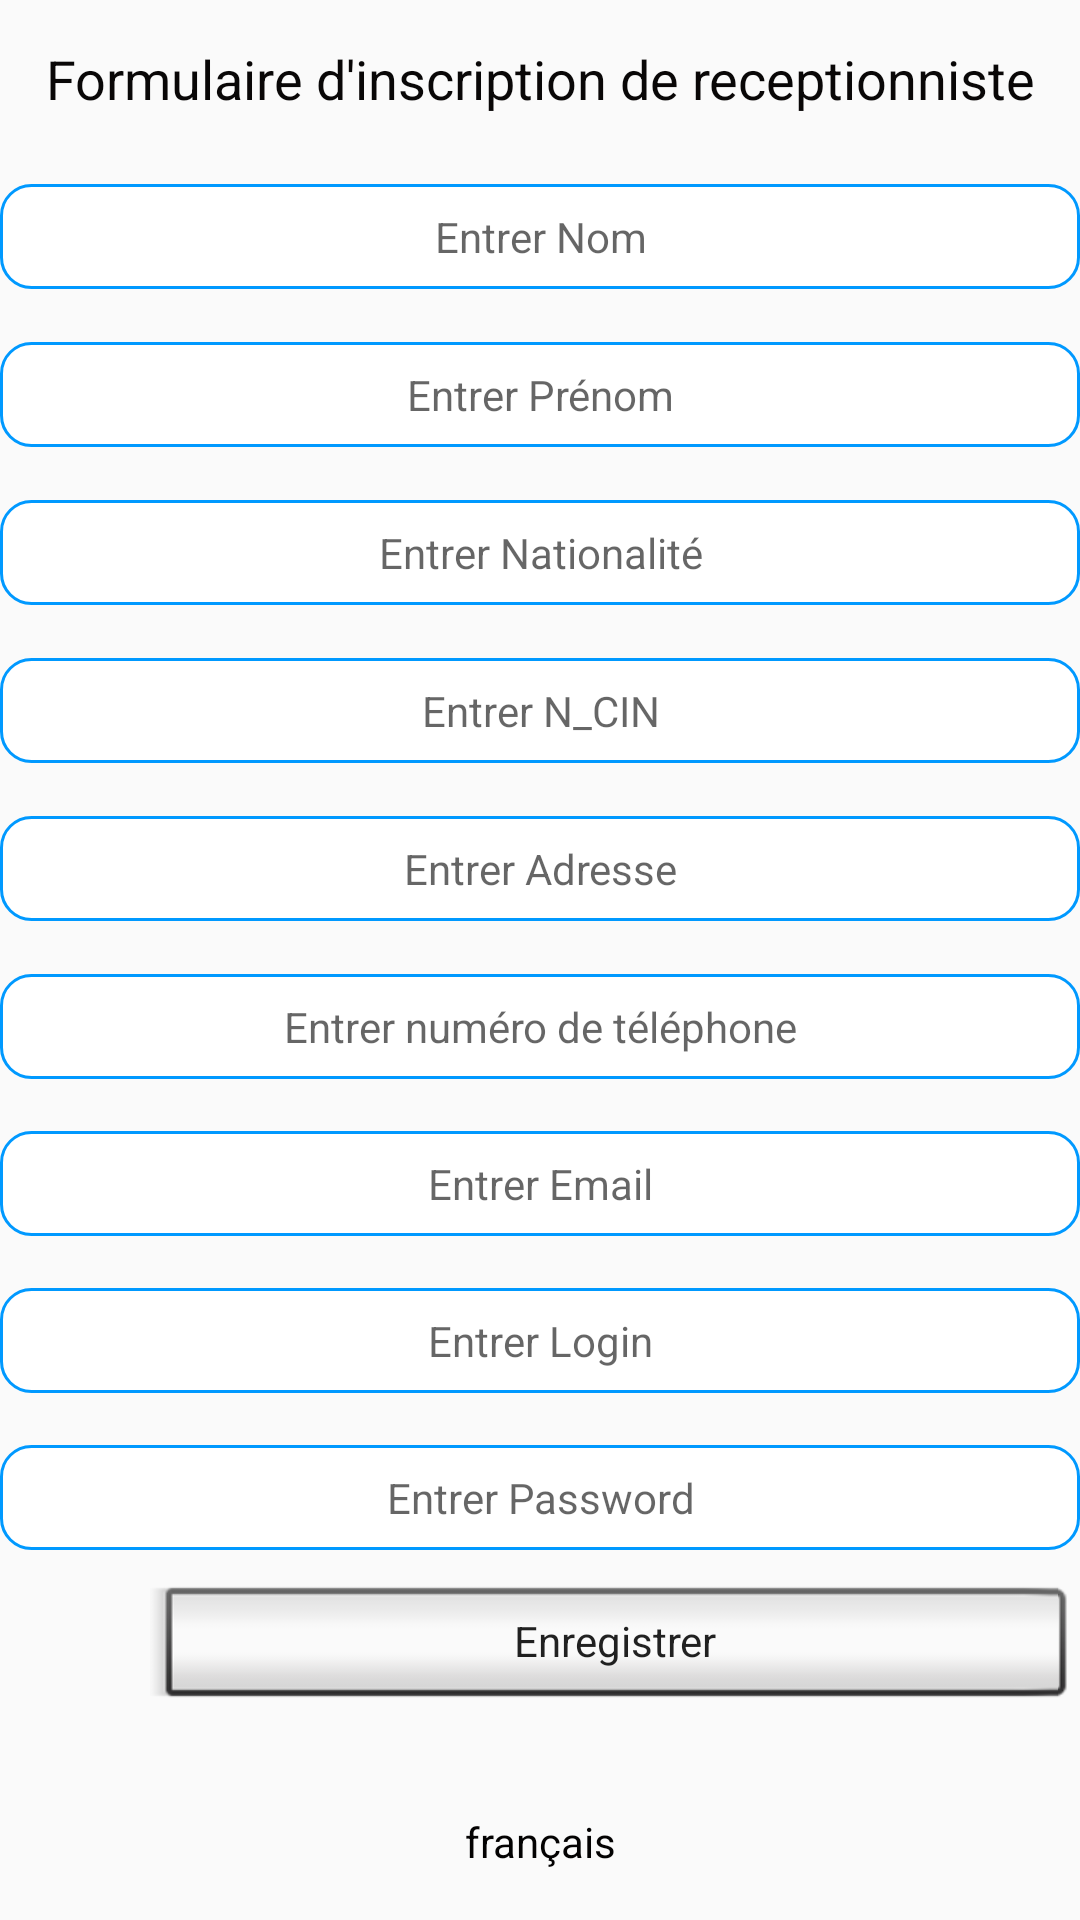

The Android layout XML behind this screen, and the referenced resources:
<!-- AndroidManifest.xml: application theme AppTheme -->
<!-- res/layout/activity_inscrit_receptionniste.xml -->
<?xml version="1.0" encoding="utf-8"?>
<LinearLayout xmlns:android="http://schemas.android.com/apk/res/android"
    xmlns:app="http://schemas.android.com/apk/res-auto"
    android:layout_width="match_parent"
    android:layout_height="match_parent"
    android:orientation="vertical">

    <LinearLayout
        android:layout_width="match_parent"
        android:layout_height="78dp"
        android:layout_weight="1"
        android:orientation="horizontal">


        <TextView
            android:id="@+id/textView31"
            android:layout_width="wrap_content"
            android:layout_height="wrap_content"
            android:layout_gravity="center|center_horizontal|center_vertical"
            android:layout_weight="1"
            android:gravity="center|center_horizontal|center_vertical"
            android:text="Formulaire d'inscription de receptionniste"
            android:textColor="#090707"
            android:textSize="18sp"
            app:fontFamily="sans-serif" />
    </LinearLayout>

    <LinearLayout
        android:layout_width="match_parent"
        android:layout_height="78dp"
        android:layout_weight="1"
        android:orientation="horizontal">

        <EditText
            android:id="@+id/nom"
            android:layout_width="400dp"
            android:layout_height="35dp"
            android:layout_weight="1"
            android:layout_gravity="center|center_horizontal|center_vertical"
            android:background="@drawable/round_edittext"
            android:ems="10"
            android:gravity="center|center_horizontal|center_vertical"
            android:hint="Entrer Nom"
            android:inputType="textPersonName"
            android:textSize="14sp" />
    </LinearLayout>

    <LinearLayout
        android:layout_width="match_parent"
        android:layout_height="78dp"
        android:layout_weight="1"
        android:orientation="horizontal">

        <EditText
            android:id="@+id/prénom"
            android:layout_width="400dp"
            android:layout_height="35dp"
            android:layout_weight="1"
            android:layout_gravity="center|center_horizontal|center_vertical"
            android:background="@drawable/round_edittext"
            android:ems="10"
            android:gravity="center|center_horizontal|center_vertical"
            android:hint="Entrer Prénom"
            android:inputType="textPersonName"
            android:textSize="14sp" />
    </LinearLayout>
    <LinearLayout
        android:layout_width="match_parent"
        android:layout_height="78dp"
        android:layout_weight="1"
        android:orientation="horizontal">

        <EditText
            android:id="@+id/nationalité"
            android:layout_width="400dp"
            android:layout_height="35dp"
            android:layout_weight="1"
            android:layout_gravity="center|center_horizontal|center_vertical"
            android:background="@drawable/round_edittext"
            android:ems="10"
            android:gravity="center|center_horizontal|center_vertical"
            android:hint="Entrer Nationalité"
            android:inputType="textPersonName"
            android:textSize="14sp" />
    </LinearLayout>
    <LinearLayout
        android:layout_width="match_parent"
        android:layout_height="78dp"
        android:layout_weight="1"
        android:orientation="horizontal">
        <EditText
            android:id="@+id/N_CIN"
            android:layout_width="400dp"
            android:layout_height="35dp"
            android:layout_weight="1"
            android:layout_gravity="center|center_horizontal|center_vertical"
            android:background="@drawable/round_edittext"
            android:ems="10"
            android:gravity="center|center_horizontal|center_vertical"
            android:hint="Entrer N_CIN"
            android:inputType="textPersonName"
            android:textSize="14sp" />
    </LinearLayout>

    <LinearLayout
        android:layout_width="match_parent"
        android:layout_height="78dp"
        android:layout_weight="1"
        android:orientation="horizontal">

        <EditText
            android:id="@+id/adresse"
            android:layout_width="match_parent"
            android:layout_height="35dp"
            android:layout_weight="1"
            android:layout_gravity="center|center_horizontal|center_vertical"
            android:ems="10"
            android:hint="Entrer Adresse"
            android:gravity="center|center_horizontal|center_vertical"
            android:inputType="textPersonName"
            android:textSize="14sp"
            android:background="@drawable/round_edittext"/>
    </LinearLayout>

    <LinearLayout
        android:layout_width="match_parent"
        android:layout_height="78dp"
        android:layout_weight="1"
        android:orientation="horizontal">

        <EditText
            android:id="@+id/numéro_téléphone"
            android:layout_width="400dp"
            android:layout_height="35dp"
            android:layout_weight="1"
            android:layout_gravity="center|center_horizontal|center_vertical"
            android:ems="10"
            android:hint="Entrer numéro de téléphone"
            android:gravity="center|center_horizontal|center_vertical"
            android:inputType="textPersonName"
            android:textSize="14sp"
            android:background="@drawable/round_edittext"/>
    </LinearLayout>

    <LinearLayout
        android:layout_width="match_parent"
        android:layout_height="78dp"
        android:layout_weight="1"
        android:orientation="horizontal">
        <EditText
            android:id="@+id/email"
            android:layout_width="400dp"
            android:layout_height="35dp"
            android:layout_weight="1"
            android:layout_gravity="center|center_horizontal|center_vertical"
            android:ems="10"
            android:hint="Entrer Email"
            android:gravity="center|center_horizontal|center_vertical"
            android:inputType="textPersonName"
            android:textSize="14sp"
            android:background="@drawable/round_edittext"/>
    </LinearLayout>
    <LinearLayout
        android:layout_width="match_parent"
        android:layout_height="78dp"
        android:layout_weight="1"
        android:orientation="horizontal">

        <EditText
            android:id="@+id/Pseudo"
            android:layout_width="400dp"
            android:layout_height="35dp"
            android:layout_weight="1"
            android:layout_gravity="center|center_horizontal|center_vertical"
            android:ems="10"
            android:hint="Entrer Login"
            android:gravity="center|center_horizontal|center_vertical"
            android:inputType="textPersonName"
            android:textSize="14sp"
            android:background="@drawable/round_edittext"/>
    </LinearLayout>
    <LinearLayout
        android:layout_width="match_parent"
        android:layout_height="78dp"
        android:layout_weight="1"
        android:orientation="horizontal">
        <EditText
            android:id="@+id/Mot_de_passe"
            android:layout_width="400dp"
            android:layout_height="35dp"
            android:layout_weight="1"
            android:layout_gravity="center|center_horizontal|center_vertical"
            android:background="@drawable/round_edittext"
            android:ems="10"
            android:gravity="center|center_horizontal|center_vertical"
            android:hint="Entrer Password"
            android:inputType="textPersonName"
            android:textSize="14sp" />
    </LinearLayout>

    <LinearLayout
        android:layout_width="match_parent"
        android:layout_height="88dp"
        android:layout_weight="1"
        android:orientation="horizontal">

        <Button
            android:id="@+id/reg"
            style="@android:style/Widget.DeviceDefault.Button.Inset"
            android:layout_width="308dp"
            android:layout_height="wrap_content"
            android:layout_marginLeft="50dp"
            android:layout_marginRight="50dp"
            android:text="@string/btn1"
            android:textAppearance="@style/TextAppearance.AppCompat.Large"
            android:textSize="14sp" />
    </LinearLayout>
    <LinearLayout
        android:layout_width="match_parent"
        android:layout_height="78dp"
        android:layout_weight="1"
        android:orientation="horizontal">

        <TextView
            android:id="@+id/lang"
            android:layout_width="match_parent"
            android:layout_height="wrap_content"
            android:layout_gravity="center|center_horizontal|center_vertical"
            android:gravity="center|center_horizontal|center_vertical"
            android:text="@string/select_langue"
            android:textColor="#030202"
            android:textSize="14sp" />
    </LinearLayout>
</LinearLayout>
<!-- resources referenced by this layout -->
<resources>
  <!-- drawable round_edittext (drawable) -->
  <?xml version="1.0" encoding="utf-8"?>
  <shape xmlns:android="http://schemas.android.com/apk/res/android"
      android:padding="10dp"
      android:shape="rectangle" >
  
      <solid android:color="#FFFFFF" />
  <stroke android:color="@color/blue"
      android:width="1dp"/>
      <corners
          android:bottomLeftRadius="10dp"
          android:bottomRightRadius="10dp"
          android:topLeftRadius="10dp"
          android:topRightRadius="10dp" />
  
  </shape>
  <string name="btn1">Enregistrer</string>
  <string name="select_langue">français</string>
  <style name="AppTheme" parent="Theme.AppCompat.Light.NoActionBar">
          
          <item name="colorPrimary">@color/colorPrimary</item>
          <item name="colorPrimaryDark">@color/colorPrimaryDark</item>
          <item name="colorAccent">@color/colorAccent</item>
      </style>
  <color name="blue">#0099ff</color>
  <color name="colorPrimary">#008577</color>
  <color name="colorPrimaryDark">#00574B</color>
  <color name="colorAccent">#D81B60</color>
</resources>
